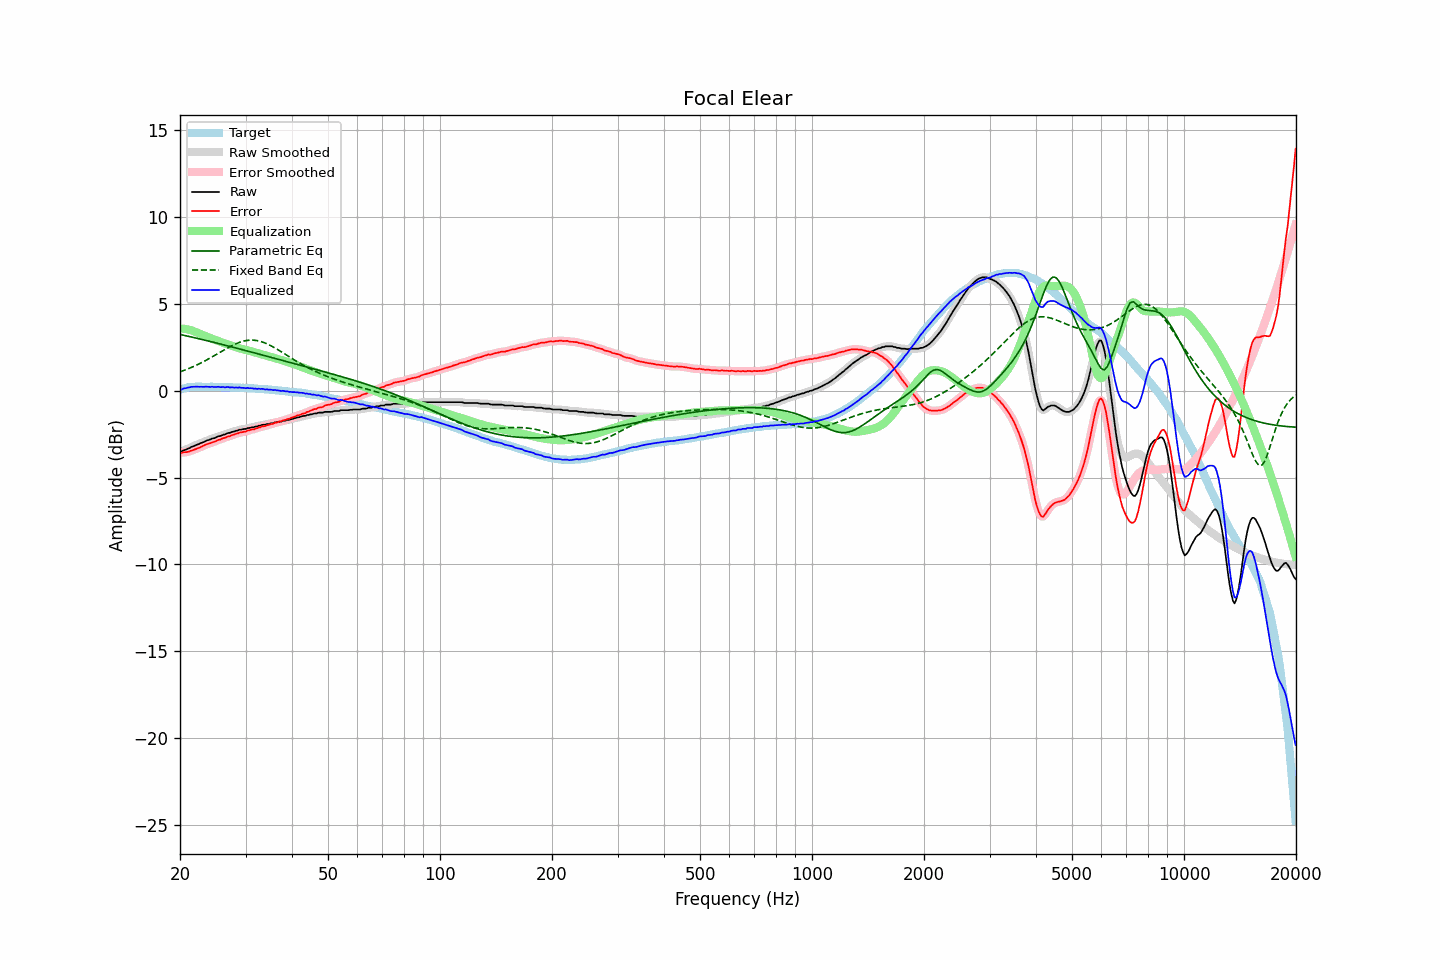

Source data for this figure (header and first rows):
frequency, raw, error, smoothed, error_smoothed, equalization, parametric_eq, fixed_band_eq, equalized_raw, equalized_smoothed, target
20.00, -3.51, -3.55, -3.52, -3.56, 3.57, 3.23, 1.08, 0.07, 0.06, 0.05
20.20, -3.51, -3.58, -3.49, -3.56, 3.57, 3.21, 1.11, 0.06, 0.08, 0.08
20.40, -3.45, -3.55, -3.45, -3.56, 3.56, 3.19, 1.14, 0.11, 0.10, 0.11
20.61, -3.42, -3.54, -3.42, -3.55, 3.54, 3.17, 1.18, 0.13, 0.13, 0.13
20.81, -3.39, -3.54, -3.38, -3.54, 3.53, 3.14, 1.21, 0.14, 0.15, 0.16
21.02, -3.34, -3.52, -3.34, -3.52, 3.51, 3.12, 1.25, 0.17, 0.17, 0.19
21.23, -3.31, -3.50, -3.30, -3.49, 3.49, 3.10, 1.29, 0.18, 0.19, 0.19
21.44, -3.25, -3.45, -3.25, -3.46, 3.46, 3.08, 1.33, 0.22, 0.21, 0.20
21.66, -3.22, -3.43, -3.21, -3.43, 3.43, 3.06, 1.37, 0.21, 0.22, 0.21
21.87, -3.18, -3.39, -3.17, -3.39, 3.40, 3.04, 1.41, 0.22, 0.22, 0.21
22.09, -3.14, -3.36, -3.14, -3.36, 3.36, 3.02, 1.45, 0.22, 0.22, 0.22
22.31, -3.10, -3.32, -3.10, -3.32, 3.32, 3.00, 1.50, 0.22, 0.22, 0.22
22.54, -3.07, -3.29, -3.06, -3.28, 3.28, 2.97, 1.54, 0.21, 0.22, 0.22
22.76, -3.02, -3.24, -3.02, -3.24, 3.24, 2.95, 1.59, 0.22, 0.21, 0.22
22.99, -2.99, -3.20, -2.98, -3.20, 3.20, 2.93, 1.63, 0.21, 0.22, 0.21
23.22, -2.95, -3.16, -2.94, -3.15, 3.16, 2.91, 1.68, 0.21, 0.22, 0.21
23.45, -2.90, -3.11, -2.90, -3.11, 3.12, 2.89, 1.73, 0.23, 0.22, 0.21
23.69, -2.87, -3.08, -2.87, -3.08, 3.08, 2.86, 1.78, 0.22, 0.22, 0.21
23.92, -2.84, -3.05, -2.83, -3.05, 3.05, 2.84, 1.83, 0.21, 0.22, 0.21
24.16, -2.81, -3.03, -2.80, -3.02, 3.01, 2.82, 1.88, 0.21, 0.21, 0.22
24.40, -2.76, -2.97, -2.77, -2.99, 2.98, 2.80, 1.94, 0.22, 0.21, 0.22
24.65, -2.75, -2.95, -2.74, -2.95, 2.95, 2.77, 1.99, 0.20, 0.21, 0.21
24.89, -2.72, -2.92, -2.70, -2.91, 2.91, 2.75, 2.04, 0.20, 0.21, 0.21
25.14, -2.67, -2.87, -2.67, -2.88, 2.88, 2.73, 2.10, 0.21, 0.21, 0.21
25.39, -2.63, -2.83, -2.64, -2.84, 2.84, 2.70, 2.15, 0.22, 0.21, 0.21
25.65, -2.62, -2.82, -2.60, -2.80, 2.81, 2.68, 2.21, 0.19, 0.21, 0.21
25.91, -2.58, -2.77, -2.58, -2.78, 2.77, 2.66, 2.26, 0.20, 0.20, 0.20
26.16, -2.54, -2.73, -2.55, -2.74, 2.74, 2.63, 2.31, 0.20, 0.19, 0.19
26.43, -2.53, -2.72, -2.51, -2.70, 2.71, 2.61, 2.37, 0.18, 0.20, 0.19
26.69, -2.48, -2.67, -2.48, -2.67, 2.68, 2.59, 2.42, 0.20, 0.19, 0.19
26.96, -2.44, -2.63, -2.45, -2.64, 2.64, 2.56, 2.47, 0.21, 0.19, 0.19
27.23, -2.44, -2.63, -2.42, -2.61, 2.61, 2.54, 2.52, 0.17, 0.19, 0.19
27.50, -2.39, -2.58, -2.40, -2.58, 2.58, 2.51, 2.57, 0.19, 0.18, 0.19
27.77, -2.37, -2.55, -2.37, -2.55, 2.54, 2.49, 2.61, 0.18, 0.18, 0.18
28.05, -2.35, -2.52, -2.34, -2.52, 2.51, 2.47, 2.66, 0.17, 0.17, 0.18
28.33, -2.31, -2.47, -2.31, -2.48, 2.49, 2.44, 2.70, 0.18, 0.17, 0.17
28.62, -2.30, -2.46, -2.28, -2.45, 2.46, 2.42, 2.74, 0.16, 0.17, 0.17
28.90, -2.25, -2.41, -2.26, -2.42, 2.43, 2.39, 2.77, 0.19, 0.17, 0.17
29.19, -2.25, -2.40, -2.24, -2.40, 2.41, 2.37, 2.80, 0.16, 0.17, 0.15
29.48, -2.23, -2.39, -2.23, -2.38, 2.38, 2.34, 2.83, 0.15, 0.15, 0.16
29.78, -2.21, -2.36, -2.21, -2.37, 2.36, 2.32, 2.85, 0.15, 0.15, 0.15
30.08, -2.21, -2.36, -2.19, -2.34, 2.33, 2.30, 2.87, 0.13, 0.14, 0.15
30.38, -2.16, -2.30, -2.17, -2.31, 2.31, 2.27, 2.88, 0.16, 0.14, 0.14
30.68, -2.16, -2.29, -2.15, -2.28, 2.29, 2.25, 2.89, 0.13, 0.14, 0.14
30.99, -2.13, -2.25, -2.13, -2.26, 2.26, 2.22, 2.90, 0.14, 0.14, 0.13
31.30, -2.11, -2.23, -2.11, -2.24, 2.24, 2.20, 2.90, 0.13, 0.13, 0.13
31.61, -2.11, -2.23, -2.10, -2.22, 2.21, 2.17, 2.89, 0.10, 0.11, 0.12
31.93, -2.07, -2.18, -2.08, -2.19, 2.18, 2.15, 2.88, 0.12, 0.11, 0.11
32.24, -2.07, -2.17, -2.06, -2.16, 2.16, 2.12, 2.87, 0.09, 0.10, 0.10
32.57, -2.02, -2.12, -2.03, -2.13, 2.13, 2.10, 2.85, 0.11, 0.10, 0.10
32.89, -2.02, -2.11, -2.00, -2.10, 2.11, 2.07, 2.83, 0.09, 0.10, 0.10
33.22, -1.98, -2.06, -1.99, -2.07, 2.08, 2.05, 2.80, 0.10, 0.09, 0.09
33.55, -1.97, -2.05, -1.97, -2.05, 2.05, 2.02, 2.77, 0.09, 0.08, 0.08
33.89, -1.97, -2.04, -1.95, -2.03, 2.03, 2.00, 2.73, 0.06, 0.07, 0.07
34.23, -1.93, -2.00, -1.94, -2.01, 2.00, 1.97, 2.69, 0.07, 0.06, 0.07
34.57, -1.93, -1.98, -1.92, -1.98, 1.97, 1.95, 2.65, 0.05, 0.06, 0.06
34.92, -1.90, -1.94, -1.90, -1.95, 1.95, 1.92, 2.60, 0.05, 0.05, 0.05
35.27, -1.88, -1.92, -1.88, -1.92, 1.92, 1.90, 2.56, 0.05, 0.04, 0.04
35.62, -1.88, -1.91, -1.86, -1.89, 1.89, 1.88, 2.51, 0.02, 0.04, 0.03
35.97, -1.83, -1.85, -1.84, -1.87, 1.87, 1.85, 2.45, 0.04, 0.03, 0.02
... 635 more rows
